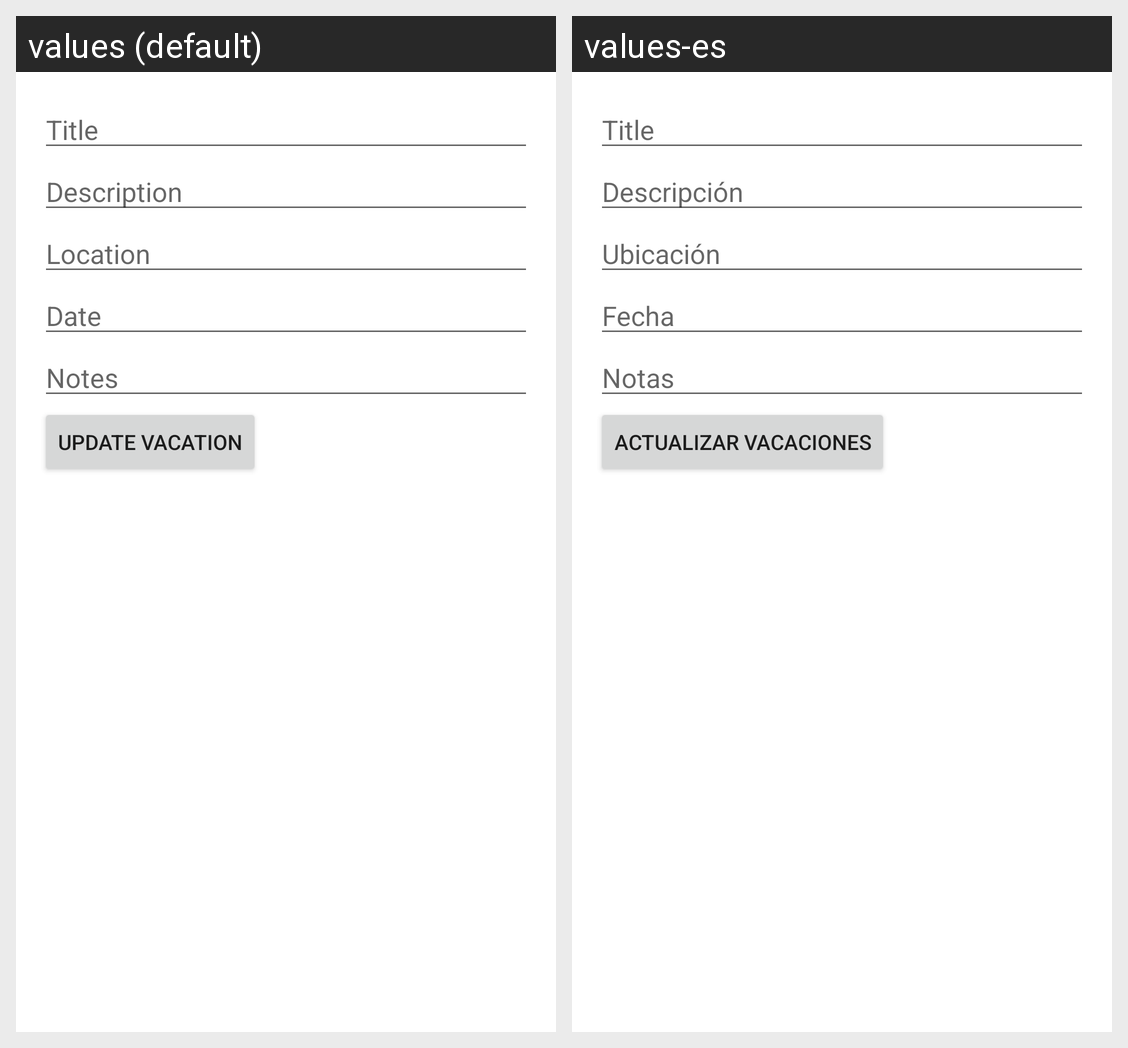

Translations of the strings shown on this Android screen, per locale in the grid:
Android screen res/layout/activity_update_vacation.xml rendered under 2 locales, left to right: values (default), values-es. Device: Nexus 5 (rendered at 1080×1920; each locale shown at half size, 540×960, under a caption strip naming it); theme Theme.TripLogger.
Strings drawn on this screen, with the default value and each locale's value (text and hints the layout hard-codes, and strings that could not be matched under every locale, appear in the picture but are not listed):

description
  values: Description
  values-es: Descripción

location
  values: Location
  values-es: Ubicación

date
  values: Date
  values-es: Fecha

notes
  values: Notes
  values-es: Notas

update_vacation
  values: Update Vacation
  values-es: Actualizar Vacaciones
